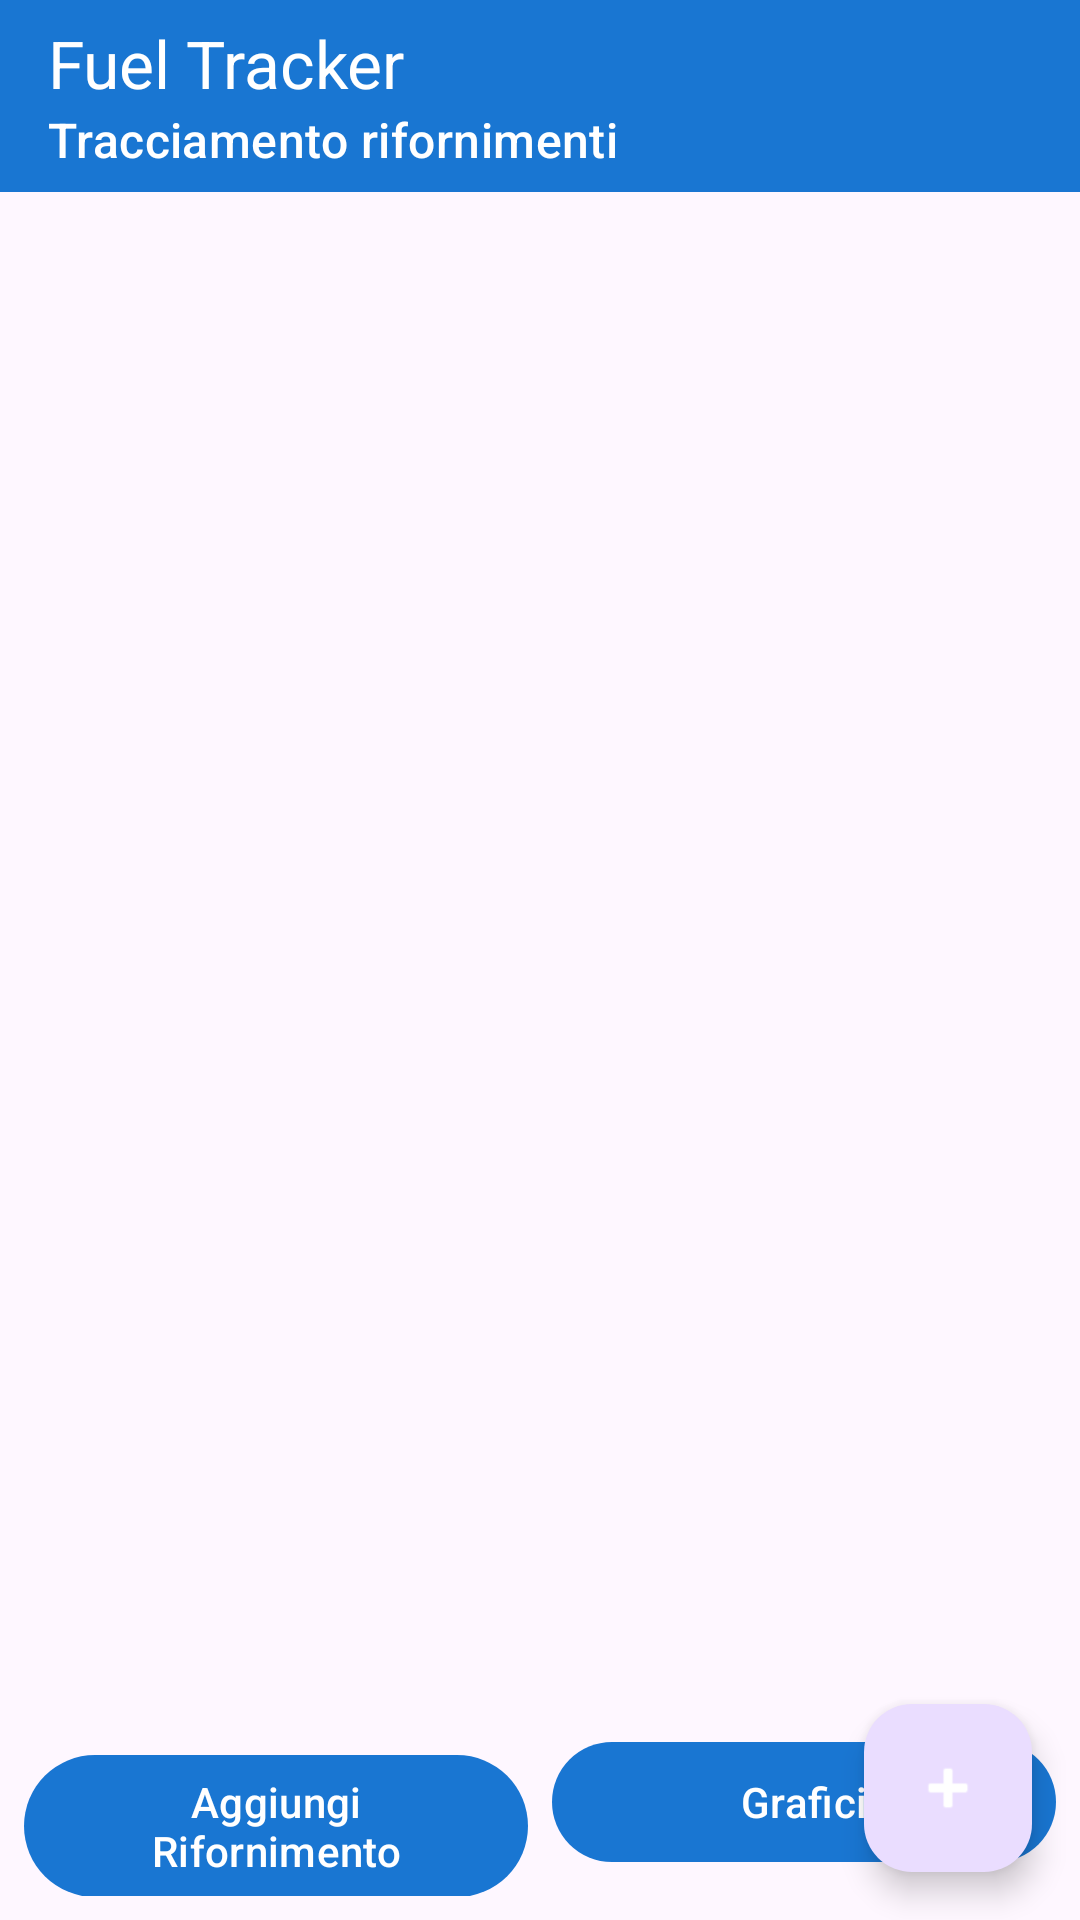

The Android layout XML behind this screen, and the referenced resources:
<!-- AndroidManifest.xml: application theme Theme.FuelTracker -->
<!-- res/layout/activity_main.xml -->
<?xml version="1.0" encoding="utf-8"?>
<androidx.coordinatorlayout.widget.CoordinatorLayout
    xmlns:android="http://schemas.android.com/apk/res/android"
    xmlns:app="http://schemas.android.com/apk/res-auto"
    xmlns:tools="http://schemas.android.com/tools"
    android:layout_width="match_parent"
    android:layout_height="match_parent">

    <com.google.android.material.appbar.AppBarLayout
        android:layout_width="match_parent"
        android:layout_height="wrap_content">
        <com.google.android.material.appbar.MaterialToolbar
            android:id="@+id/toolbar"
            android:layout_width="match_parent"
            android:layout_height="?attr/actionBarSize"
            android:background="@color/primary"
            app:title="@string/app_name"
            app:subtitle="@string/subtitle_main"
            app:titleTextColor="@android:color/white"
            app:subtitleTextColor="@android:color/white"/>
    </com.google.android.material.appbar.AppBarLayout>

    <LinearLayout
        android:layout_width="match_parent"
        android:layout_height="match_parent"
        android:orientation="vertical"
        android:padding="8dp"
        app:layout_behavior="@string/appbar_scrolling_view_behavior">

        <TextView
            android:id="@+id/textSelectedVehicle"
            android:layout_width="match_parent"
            android:layout_height="wrap_content"
            android:padding="12dp"
            android:textStyle="bold"
            android:textColor="@color/primary"
            android:visibility="gone"
            tools:text="Veicolo selezionato: Fiat Panda"/>

        <FrameLayout
            android:layout_width="match_parent"
            android:layout_height="0dp"
            android:layout_weight="1">

            <androidx.recyclerview.widget.RecyclerView
                android:id="@+id/recyclerCars"
                android:layout_width="match_parent"
                android:layout_height="match_parent"
                android:clipToPadding="false"
                android:paddingBottom="8dp"/>

            <LinearLayout
                android:id="@+id/emptyState"
                android:layout_width="match_parent"
                android:layout_height="match_parent"
                android:gravity="center"
                android:orientation="vertical"
                android:visibility="gone">

                <ImageView
                    android:layout_width="96dp"
                    android:layout_height="96dp"
                    android:alpha="0.4"
                    android:contentDescription="@string/app_name"
                    android:src="@drawable/ic_car_placeholder"
                    app:tint="@color/text_secondary"/>

                <TextView
                    android:layout_width="wrap_content"
                    android:layout_height="wrap_content"
                    android:layout_marginTop="16dp"
                    android:text="@string/no_vehicles"
                    android:textColor="@color/text_primary"
                    android:textSize="18sp"/>

                <TextView
                    android:layout_width="wrap_content"
                    android:layout_height="wrap_content"
                    android:layout_marginTop="4dp"
                    android:text="@string/tap_plus_add_vehicle"
                    android:textColor="@color/text_secondary"/>
            </LinearLayout>
        </FrameLayout>

        <LinearLayout
            android:layout_width="match_parent"
            android:layout_height="wrap_content"
            android:orientation="horizontal"
            android:paddingTop="8dp">
            <com.google.android.material.button.MaterialButton
                android:id="@+id/buttonAddFuel"
                android:layout_width="0dp"
                android:layout_height="wrap_content"
                android:layout_weight="1"
                android:layout_marginEnd="4dp"
                android:text="@string/add_fuel"/>
            <com.google.android.material.button.MaterialButton
                android:id="@+id/buttonCharts"
                android:layout_width="0dp"
                android:layout_height="wrap_content"
                android:layout_weight="1"
                android:layout_marginStart="4dp"
                android:text="@string/charts"/>
        </LinearLayout>
    </LinearLayout>

    <com.google.android.material.floatingactionbutton.FloatingActionButton
        android:id="@+id/fabAddCar"
        android:layout_width="wrap_content"
        android:layout_height="wrap_content"
        android:layout_gravity="bottom|end"
        android:layout_margin="16dp"
        android:contentDescription="@string/add_vehicle"
        android:src="@android:drawable/ic_input_add"
        app:tint="@android:color/white"/>
</androidx.coordinatorlayout.widget.CoordinatorLayout>
<!-- resources referenced by this layout -->
<resources>
  <color name="primary">#1976D2</color>
  <color name="text_primary">#212121</color>
  <color name="text_secondary">#757575</color>
  <!-- drawable ic_car_placeholder (drawable) -->
  <?xml version="1.0" encoding="utf-8"?>
  <vector xmlns:android="http://schemas.android.com/apk/res/android"
      android:width="96dp" android:height="96dp"
      android:viewportWidth="24" android:viewportHeight="24">
      <path android:fillColor="#757575"
          android:pathData="M18.92,6.01C18.72,5.42 18.16,5 17.5,5h-11c-0.66,0 -1.21,0.42 -1.42,1.01L3,12v8c0,0.55 0.45,1 1,1h1c0.55,0 1,-0.45 1,-1v-1h12v1c0,0.55 0.45,1 1,1h1c0.55,0 1,-0.45 1,-1v-8l-2.08,-5.99zM6.5,16c-0.83,0 -1.5,-0.67 -1.5,-1.5S5.67,13 6.5,13 8,13.67 8,14.5 7.33,16 6.5,16zM17.5,16c-0.83,0 -1.5,-0.67 -1.5,-1.5s0.67,-1.5 1.5,-1.5 1.5,0.67 1.5,1.5 -0.67,1.5 -1.5,1.5zM5,11l1.5,-4.5h11L19,11H5z"/>
  </vector>
  <string name="add_fuel">Aggiungi Rifornimento</string>
  <string name="add_vehicle">Aggiungi veicolo</string>
  <string name="app_name">Fuel Tracker</string>
  <string name="charts">Grafici</string>
  <string name="no_vehicles">Nessun veicolo registrato</string>
  <string name="subtitle_main">Tracciamento rifornimenti</string>
  <string name="tap_plus_add_vehicle">Tocca il pulsante + per aggiungere la tua prima auto</string>
  <style name="Theme.FuelTracker" parent="Theme.Material3.Light.NoActionBar">
          <item name="colorPrimary">@color/primary</item>
          <item name="colorOnPrimary">@color/white</item>
          <item name="colorSecondary">@color/accent</item>
          <item name="android:statusBarColor">@color/primary_dark</item>
      </style>
  <color name="white">#FFFFFF</color>
  <color name="accent">#FF5722</color>
  <color name="primary_dark">#1565C8</color>
</resources>
